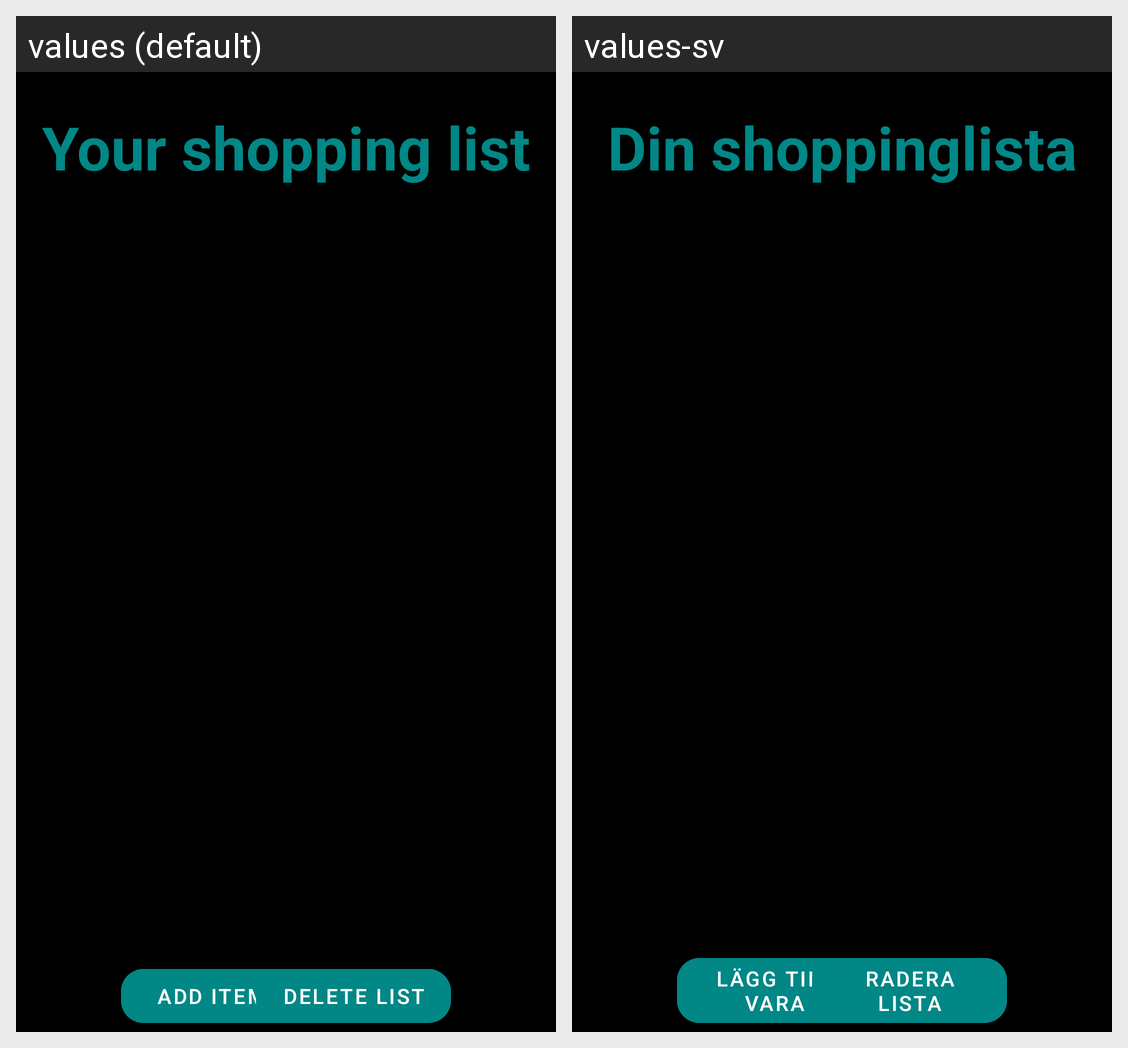

The Android screen above is rendered under two locales of the same app. Produce the string resources it draws, with the default and per-locale values.
Android screen res/layout/activity_main.xml rendered under 2 locales, left to right: values (default), values-sv. Device: Nexus 5 (rendered at 1080×1920; each locale shown at half size, 540×960, under a caption strip naming it); theme Theme.ShoppingLIst.
Strings drawn on this screen, with the default value and each locale's value (text and hints the layout hard-codes, and strings that could not be matched under every locale, appear in the picture but are not listed):

your_shopping_list
  values: Your shopping list
  values-sv: Din shoppinglista

add_items
  values: ADD ITEMS
  values-sv: Lägg till vara

delete_list
  values: Delete list
  values-sv: Radera lista
